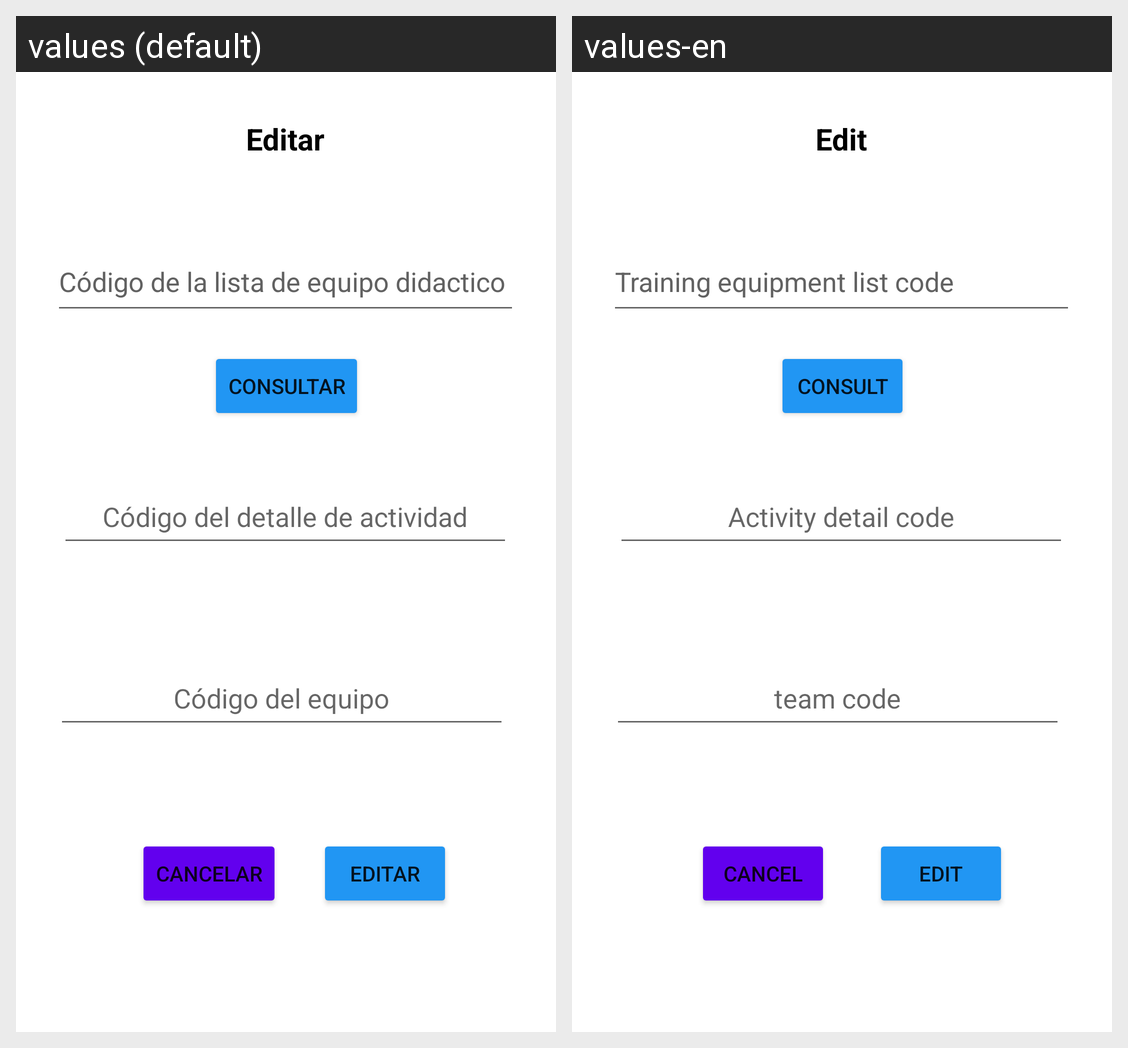

Strings drawn on this Android screen and how each of the app's shown locales translates them:
Android screen res/layout/activity_editar_lista_equipo.xml rendered under 2 locales, left to right: values (default), values-en. Device: Nexus 5 (rendered at 1080×1920; each locale shown at half size, 540×960, under a caption strip naming it); theme Theme.App_proyecto01.
Strings drawn on this screen, with the default value and each locale's value (text and hints the layout hard-codes, and strings that could not be matched under every locale, appear in the picture but are not listed):

editar
  values: Editar
  values-en: Edit

idListaEquipo
  values: Código de la lista de equipo didactico
  values-en: Training equipment list code

idDetalle
  values: Código del detalle de actividad
  values-en: Activity detail code

idEquipo
  values: Código del equipo
  values-en: team code

cancelar
  values: Cancelar
  values-en: Cancel

consultar
  values: Consultar
  values-en: Consult
